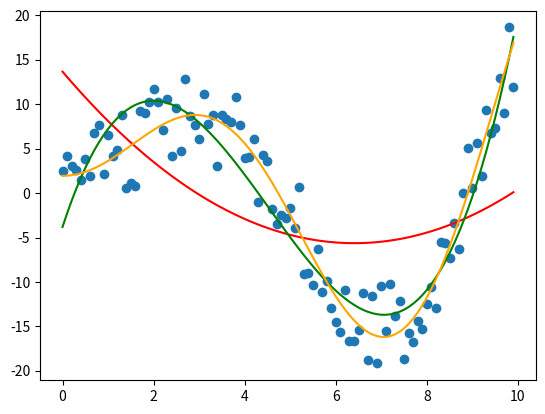

Here is the Python script that generated this plot:
import numpy as np
import matplotlib.pyplot as plt
import scipy.optimize as opt
import scipy.integrate as integrate

np.random.seed(0)
noise = 10

def f(x):
    delta = (np.random.rand(x.shape[0]) - 0.5) * noise
    return 2.5 * x * np.sin(0.7 * x) + 2 + delta

x = np.arange(0,10,0.1)
y = f(x)

def poly2(x,a,b,c):
    return a*x**2 + b*x + c

weight2, conv2 = opt.curve_fit(poly2, x ,y)
print(weight2)
a = weight2[0]
b = weight2[1]
c = weight2[2]
print(conv2)

plt.scatter(x, y)
plt.plot(x, poly2(x, a, b, c), color="red")

def poly3(x,a,b,c,d):
    return a*x**3 + b*x**2 + c*x + d

weight3, conv3 = opt.curve_fit(poly3, x ,y)
print(weight3)
a = weight3[0]
b = weight3[1]
c = weight3[2]
d = weight3[3]
print(conv3)

plt.plot(x, poly3(x, a, b, c, d), color="green")

def xsinx(x, a, b, c):
    return a*x * np.sin(b*x) +c

weight2, conv2 = opt.curve_fit(xsinx, x ,y)
print(weight2)
a = weight2[0]
b = weight2[1]
c = weight2[2]
print(conv2)

def abs_xsinx(x, a, b, c):
    return np.abs(xsinx(x, a, b, c))

surface = integrate.quad(abs_xsinx, 0, 10, args=(a, b, c))
print(surface)



plt.plot(x, xsinx(x, a, b, c), color="orange")
plt.show()



# TP
# Polynome degré 4
# Fitter ax sin(bx) + c
# Augmenter noise
